The GitHub repository Eraqa000/4-kurs contains a labelled image folder "cars" with 6 categories: Audi, BMW, Ford, Hyundai, Mercedes-Benz, Toyota. Examples follow, each with its label.

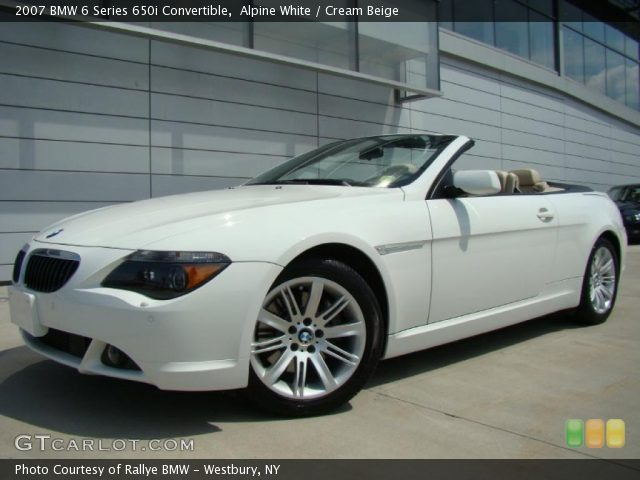
Label: BMW

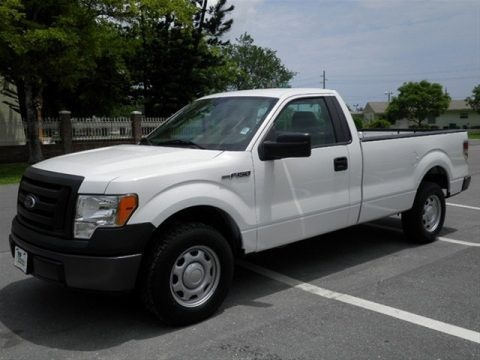
Label: Ford

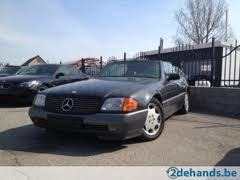
Label: Mercedes-Benz

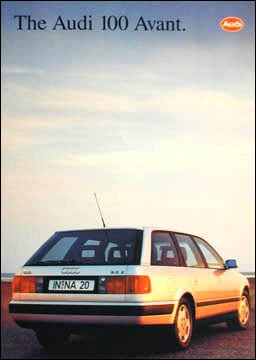
Label: Audi

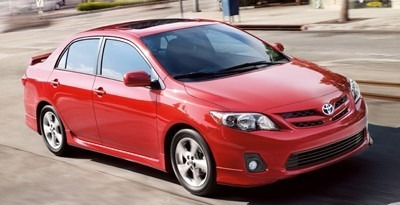
Label: Toyota

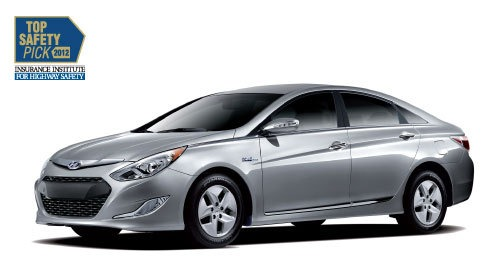
Label: Hyundai
